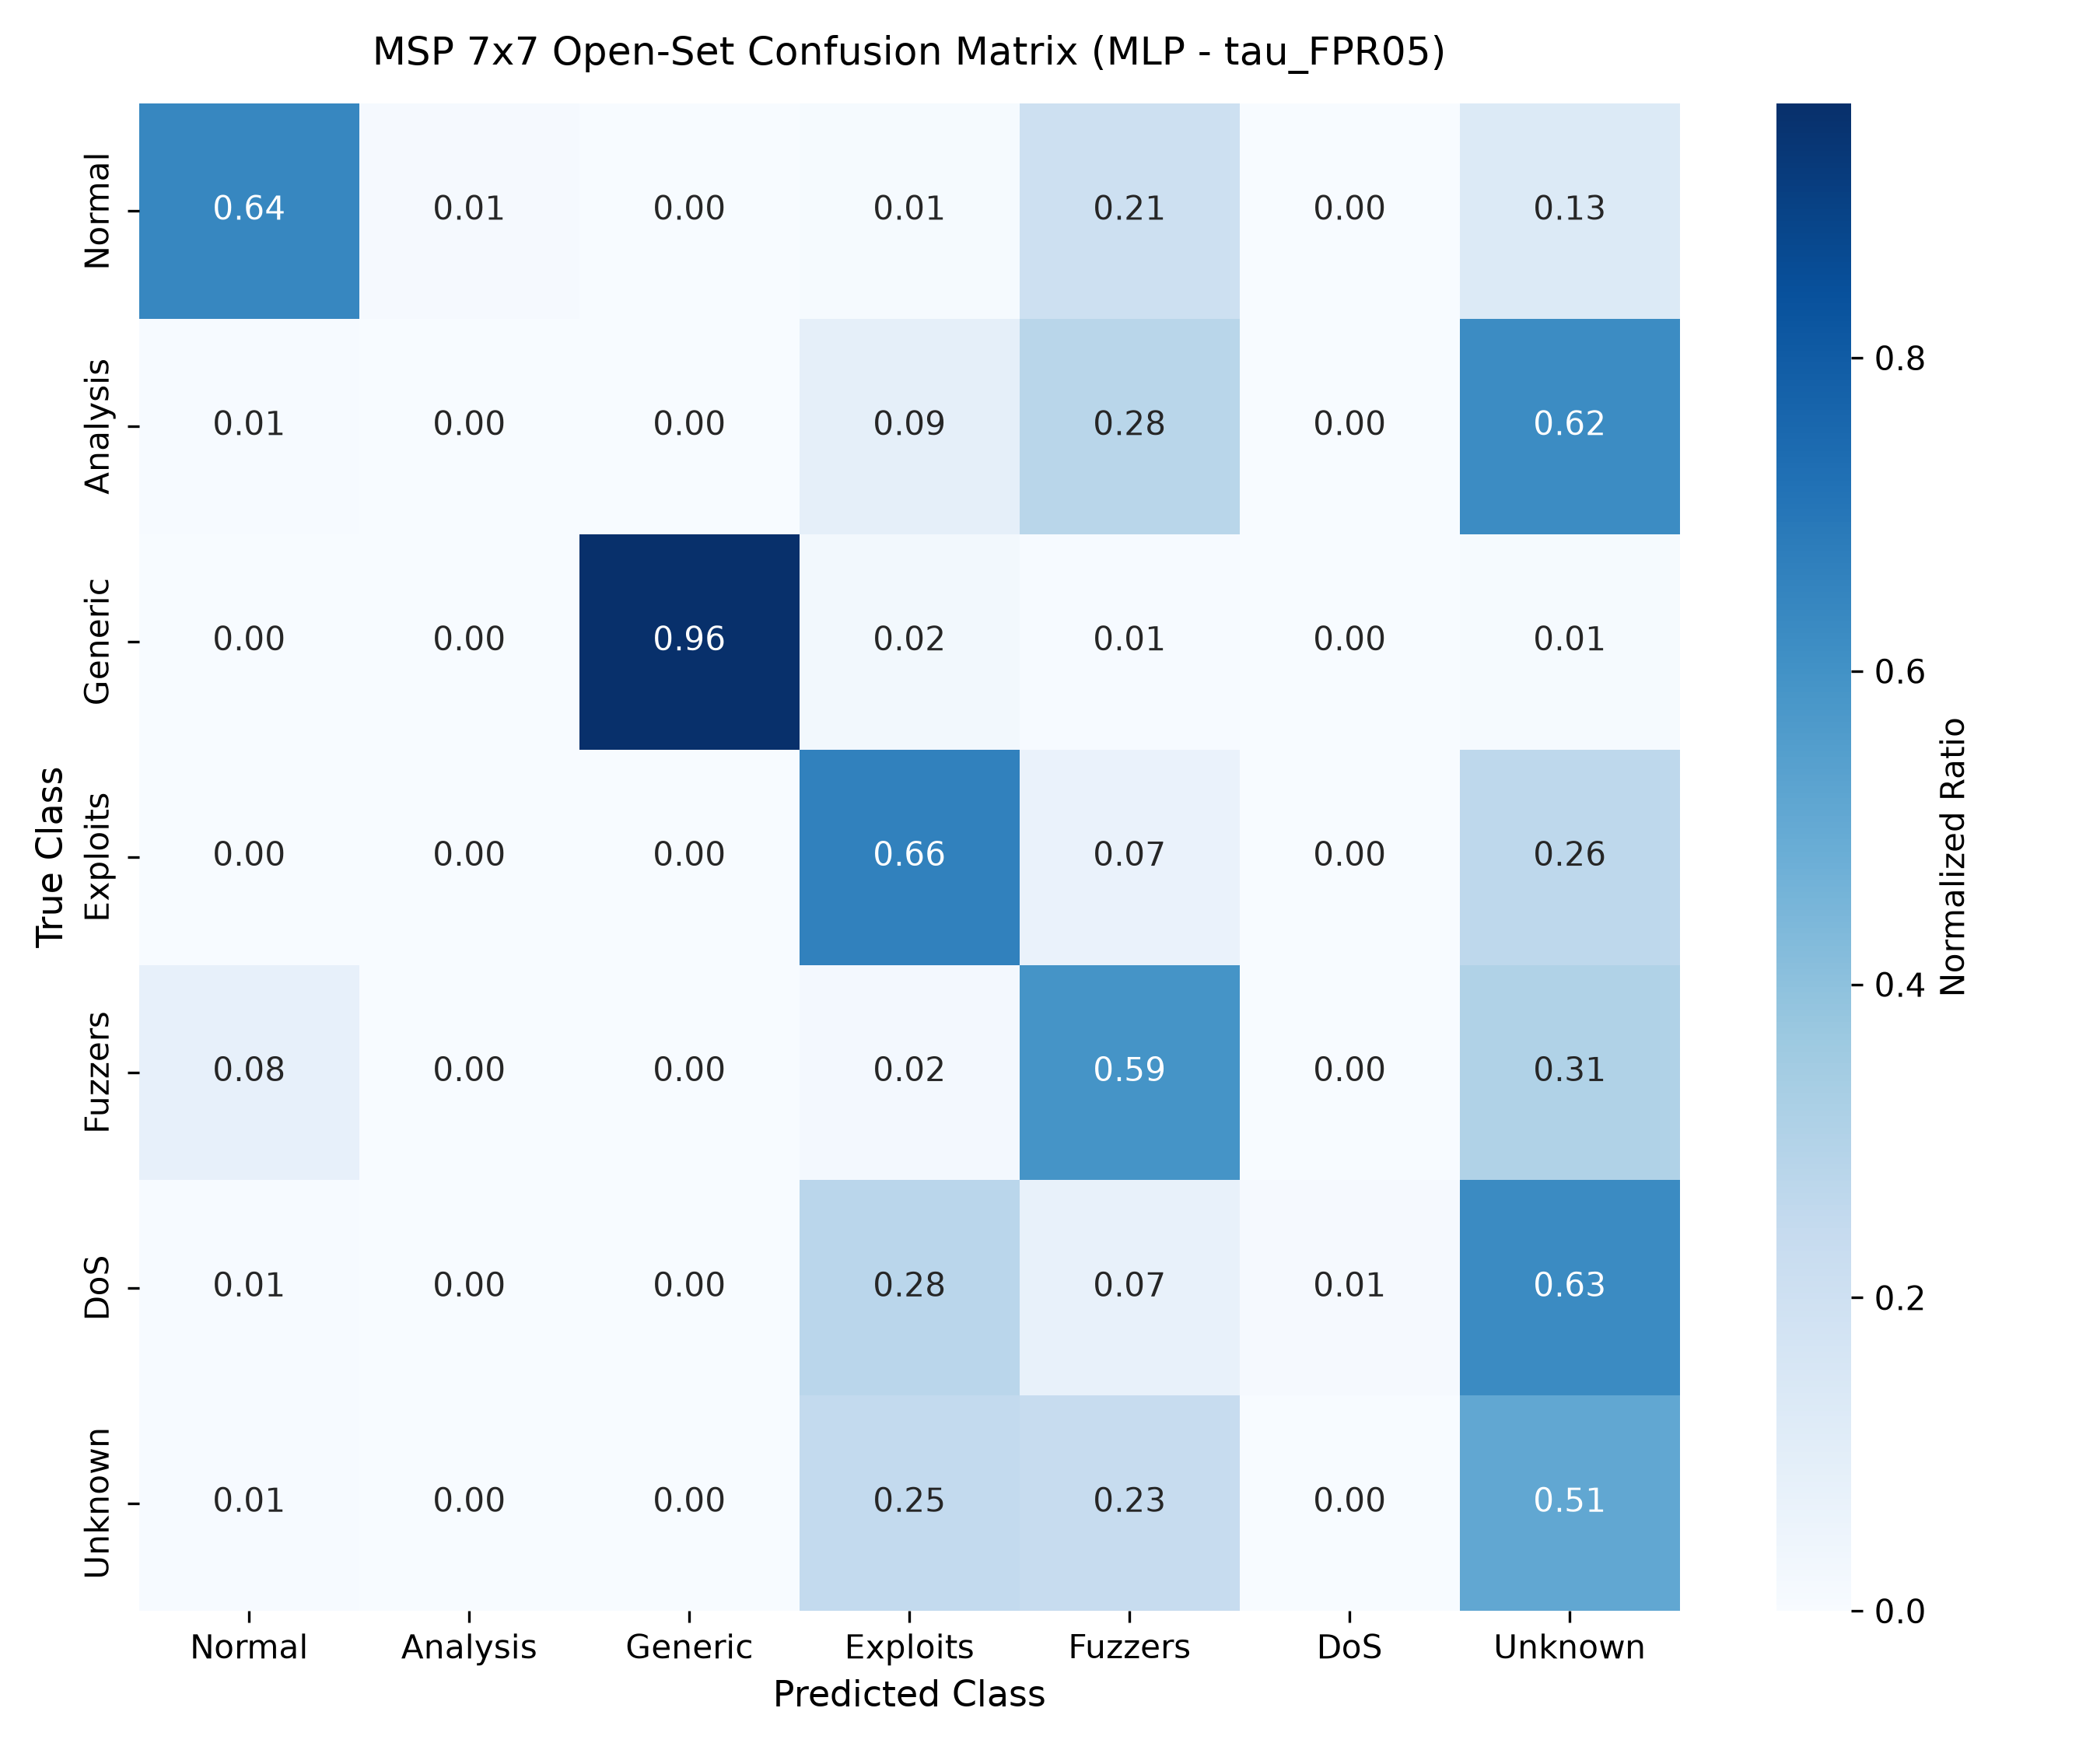

Source data for this figure (header and first rows):
, Normal, Analysis, Generic, Exploits, Fuzzers, DoS, Unknown
Normal, 23718, 495, 2, 312, 7632, 1, 4840
Analysis, 4, 0, 0, 60, 190, 1, 422
Generic, 2, 0, 18161, 432, 97, 2, 177
Exploits, 33, 20, 5, 7372, 745, 20, 2937
Fuzzers, 489, 0, 0, 130, 3580, 1, 1862
DoS, 27, 0, 7, 1135, 302, 54, 2564
Unknown, 25, 0, 4, 1125, 1056, 5, 2286
